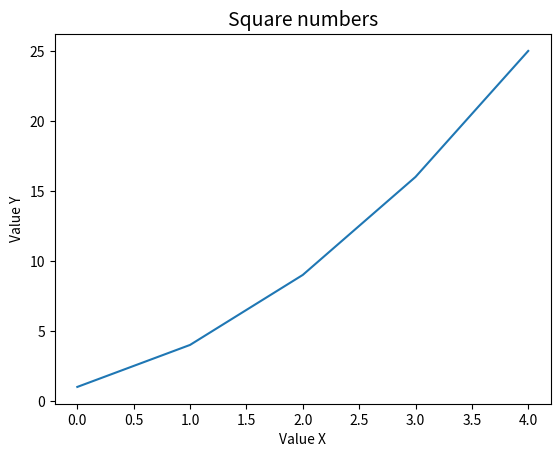

Generate this figure with matplotlib:
# setting the library as a variable called plt
import matplotlib.pyplot as plt


squares = [1,4,9,16,25]

# plotting the data
plt.plot(squares)
# setting the title of the graph
plt.title("Square numbers", fontsize=14)
plt.xlabel("Value X")
plt.ylabel("Value Y")
plt.show()

